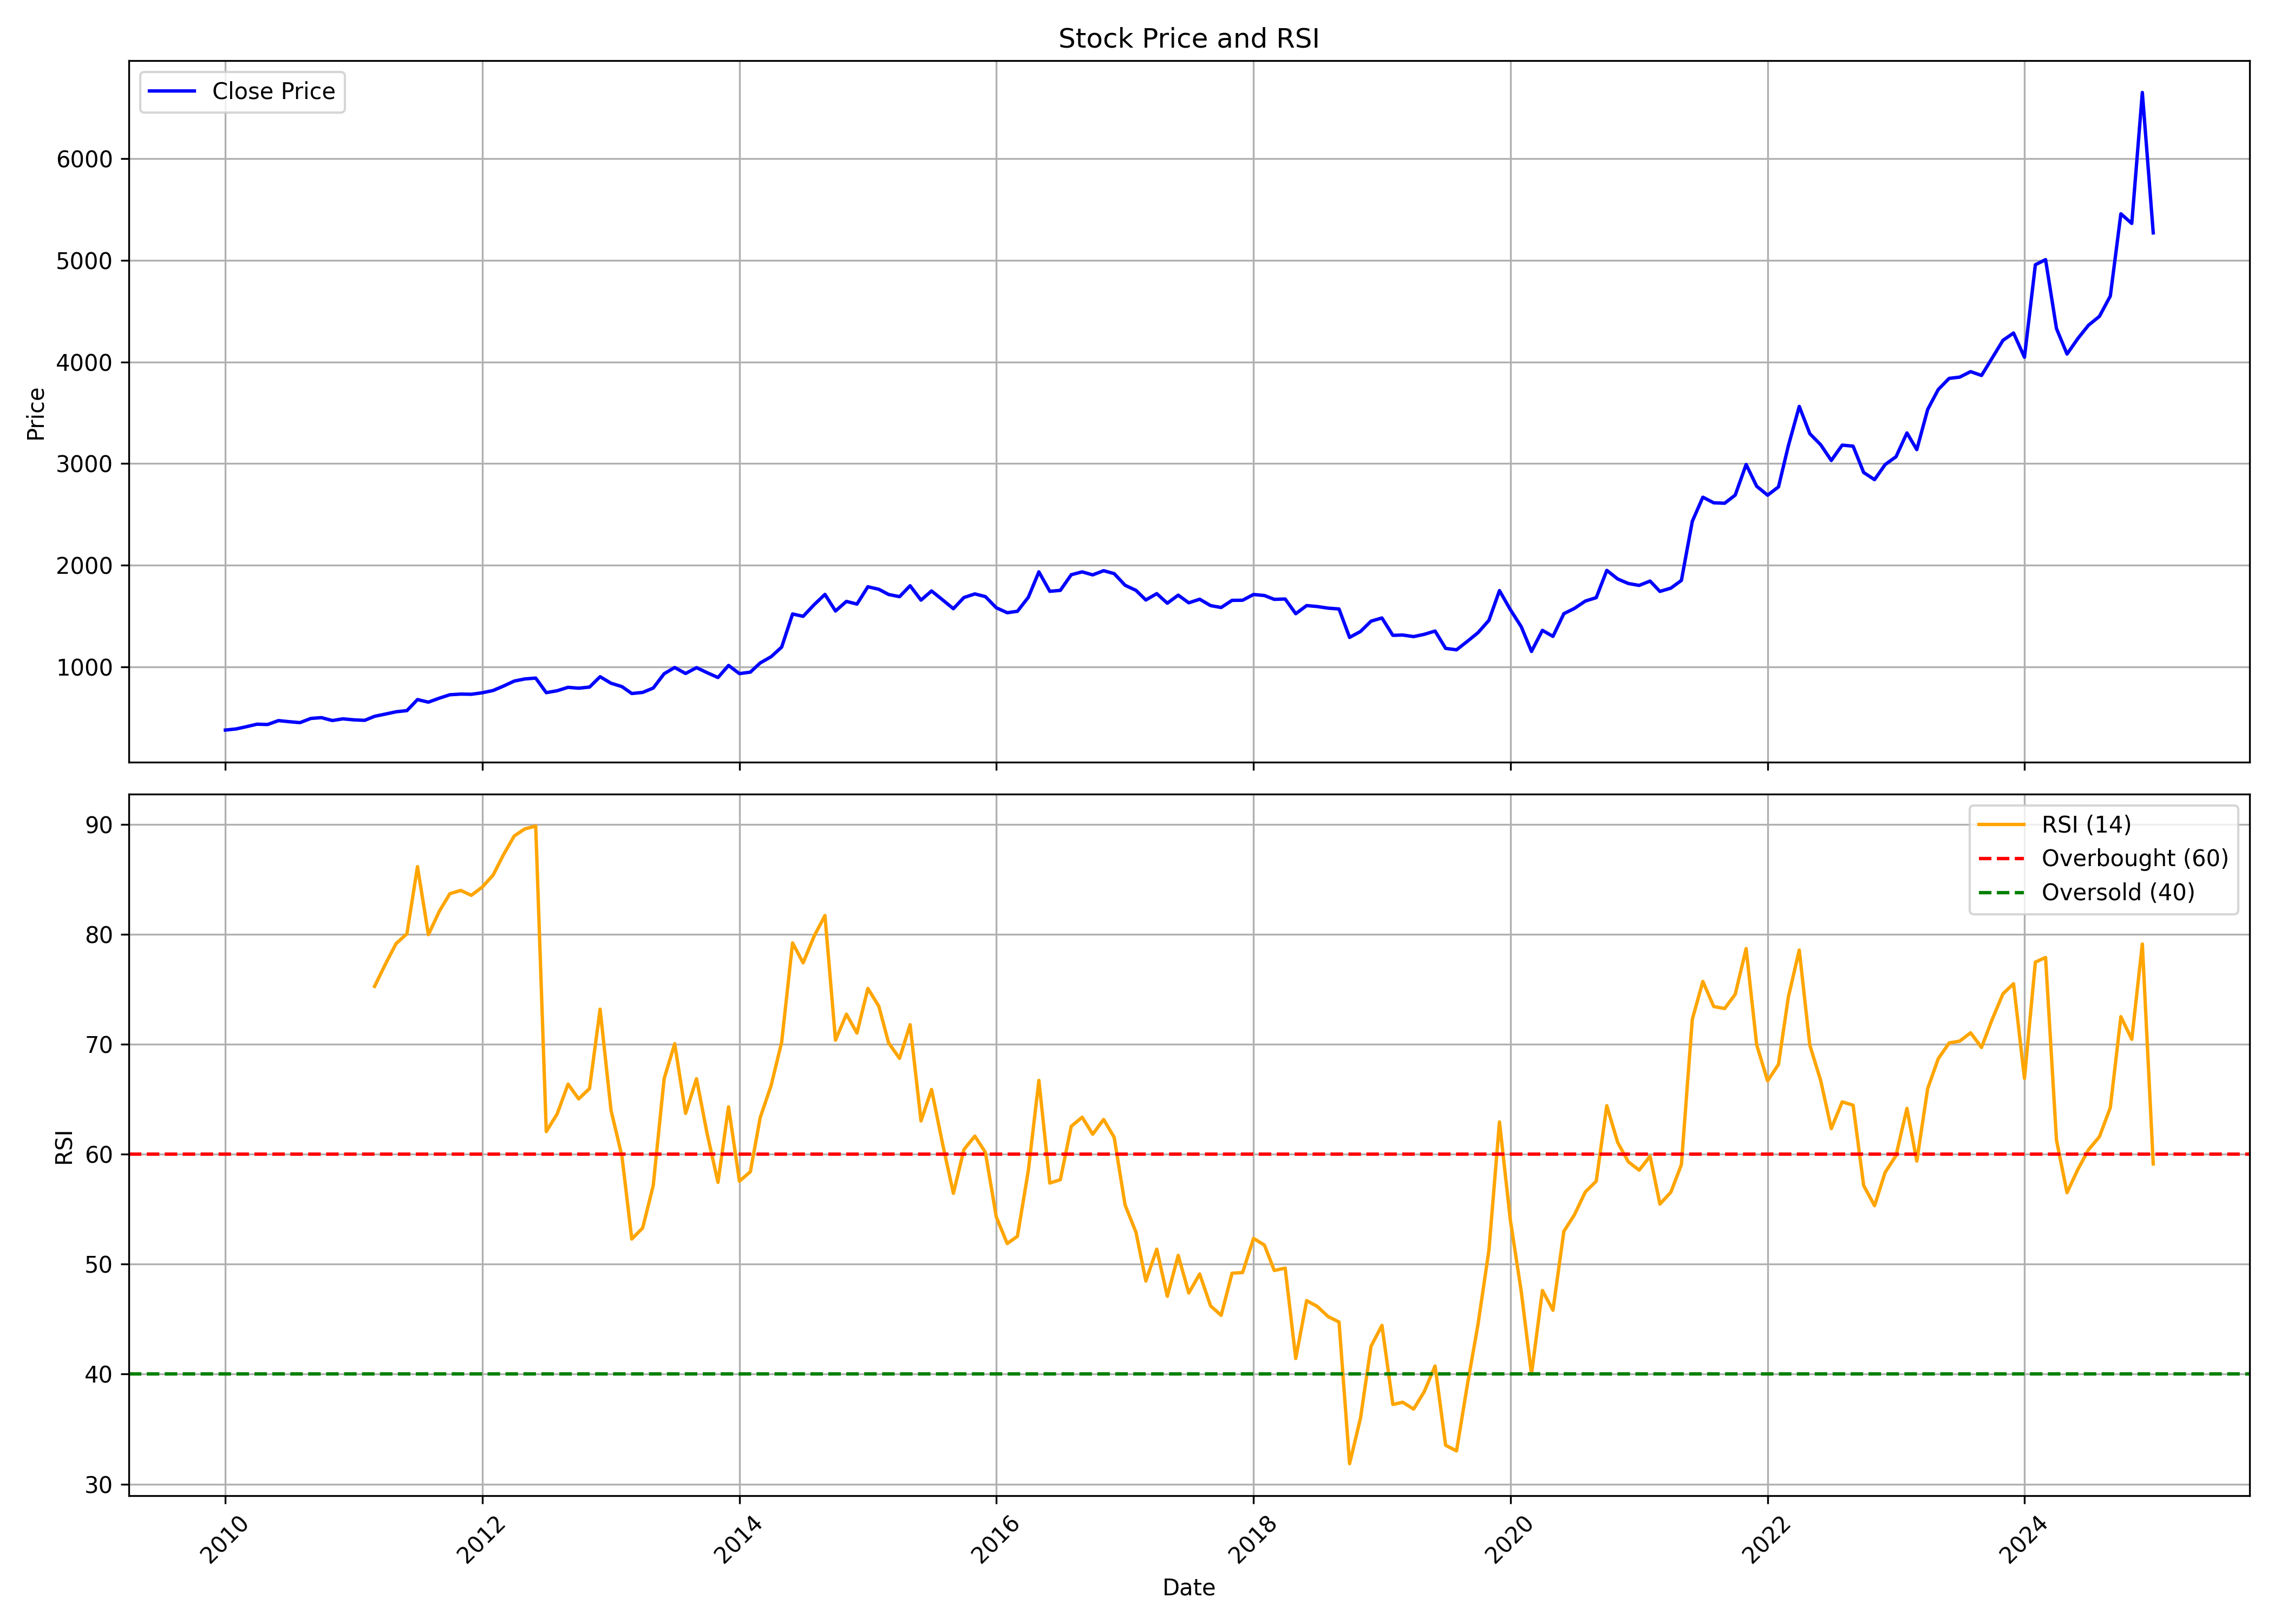

The file beside this chart, header and first rows:
, date, symbol, open, high, low, close, volume, rsi
0, 2010-01-01, CRISIL, 347.2, 445.3, 347.2, 375.9, 390070, 
1, 2010-02-01, CRISIL, 378.9, 414, 359.4, 387.3, 298850, 
2, 2010-03-01, CRISIL, 387.3, 451.9, 376.6, 408.6, 281330, 
3, 2010-04-01, CRISIL, 414, 474.8, 410.3, 433.9, 489820, 
4, 2010-05-01, CRISIL, 439.7, 453.8, 421.9, 430.8, 256160, 
5, 2010-06-01, CRISIL, 436.1, 472.4, 423.8, 469.2, 246920, 
6, 2010-07-01, CRISIL, 467.5, 482, 450.7, 458.6, 297960, 
7, 2010-08-01, CRISIL, 457, 487.9, 433.7, 449.2, 505820, 
8, 2010-09-01, CRISIL, 451.8, 505.4, 449, 490.5, 615930, 
9, 2010-10-01, CRISIL, 485.6, 564.6, 478.5, 498.4, 415290, 
10, 2010-11-01, CRISIL, 500.4, 510.3, 461.7, 469.8, 998090, 
11, 2010-12-01, CRISIL, 470.1, 557.3, 463.5, 486.5, 156930, 
12, 2011-01-01, CRISIL, 494.1, 575.1, 474.3, 476.7, 1159090, 
13, 2011-02-01, CRISIL, 477.9, 492.5, 453.6, 471.7, 207770, 
14, 2011-03-01, CRISIL, 467.4, 522.5, 462.9, 511.4, 363080, 75.25
15, 2011-04-01, CRISIL, 504.4, 605.6, 504.4, 533.6, 317780, 77.28
16, 2011-05-01, CRISIL, 534.8, 567.8, 532.2, 556, 421740, 79.14
17, 2011-06-01, CRISIL, 557.5, 581.9, 555.3, 567.5, 235030, 80.04
18, 2011-07-01, CRISIL, 571.7, 737.3, 567.4, 676.3, 1164040, 86.14
19, 2011-08-01, CRISIL, 696.7, 704.9, 621, 650.8, 419970, 79.95
20, 2011-09-01, CRISIL, 650.8, 729.6, 647.6, 690, 471307, 82.08
21, 2011-10-01, CRISIL, 688.5, 767.8, 599.8, 723.7, 1710179, 83.68
22, 2011-11-01, CRISIL, 727.7, 803.3, 697.3, 730.2, 1433051, 83.98
23, 2011-12-01, CRISIL, 781.2, 781.2, 680.2, 728.5, 885225, 83.53
24, 2012-01-01, CRISIL, 732.6, 789.4, 700.8, 743.2, 433705, 84.28
25, 2012-02-01, CRISIL, 741.7, 823.9, 737.1, 765.7, 477905, 85.38
26, 2012-03-01, CRISIL, 764.7, 825.6, 752.4, 808.5, 178464, 87.2
27, 2012-04-01, CRISIL, 823.9, 948.7, 808.2, 858.3, 600367, 88.93
28, 2012-05-01, CRISIL, 860.2, 909, 823.8, 879.3, 295963, 89.57
29, 2012-06-01, CRISIL, 888.2, 918.1, 791.5, 887.8, 309167, 89.83
30, 2012-07-01, CRISIL, 909, 919, 730.4, 744.2, 366692, 62.05
31, 2012-08-01, CRISIL, 750.8, 790.6, 708.6, 763.2, 755613, 63.66
32, 2012-09-01, CRISIL, 776.9, 803.1, 755, 796.9, 373644, 66.37
33, 2012-10-01, CRISIL, 793.6, 813, 763.5, 788.2, 643362, 65.02
34, 2012-11-01, CRISIL, 783.4, 808.9, 757.4, 799.2, 313735, 65.97
35, 2012-12-01, CRISIL, 799.3, 957, 798.9, 901.3, 953525, 73.18
36, 2013-01-01, CRISIL, 891.4, 913.8, 816.6, 837.1, 272926, 63.99
37, 2013-02-01, CRISIL, 837.2, 842.1, 776.6, 804.1, 485322, 59.83
38, 2013-03-01, CRISIL, 790.6, 815.6, 730.5, 736, 418822, 52.28
39, 2013-04-01, CRISIL, 748, 804.6, 738.8, 746.8, 454336, 53.29
40, 2013-05-01, CRISIL, 749.3, 847, 747.3, 789.6, 989165, 57.15
41, 2013-06-01, CRISIL, 947.5, 981.1, 918.3, 930.8, 1650639, 66.87
42, 2013-07-01, CRISIL, 936.6, 1001, 922.5, 992.1, 3410851, 70.04
43, 2013-08-01, CRISIL, 992.1, 994.5, 818.9, 933, 999625, 63.7
44, 2013-09-01, CRISIL, 935.6, 1089, 887.1, 990.7, 215904, 66.86
45, 2013-10-01, CRISIL, 974.5, 1017, 935, 941.2, 156836, 61.89
46, 2013-11-01, CRISIL, 943.2, 990.4, 764.1, 893.3, 473100, 57.44
47, 2013-12-01, CRISIL, 881.1, 1061, 858.2, 1012, 415604, 64.3
48, 2014-01-01, CRISIL, 995.8, 1011, 904.5, 931.8, 226372, 57.54
49, 2014-02-01, CRISIL, 938.3, 998.9, 885.1, 946.4, 195618, 58.4
50, 2014-03-01, CRISIL, 961, 1052, 942.4, 1037, 380489, 63.32
51, 2014-04-01, CRISIL, 1049, 1108, 1015, 1098, 342631, 66.24
52, 2014-05-01, CRISIL, 1101, 1216, 1058, 1193, 266988, 70.19
53, 2014-06-01, CRISIL, 1214, 1560, 1166, 1519, 485519, 79.2
54, 2014-07-01, CRISIL, 1505, 1780, 1458, 1496, 750928, 77.39
55, 2014-08-01, CRISIL, 1485, 1698, 1469, 1609, 785632, 79.81
56, 2014-09-01, CRISIL, 1609, 1918, 1563, 1712, 721540, 81.7
57, 2014-10-01, CRISIL, 1715, 1727, 1490, 1548, 589597, 70.36
58, 2014-11-01, CRISIL, 1557, 1690, 1537, 1643, 601380, 72.72
59, 2014-12-01, CRISIL, 1638, 1689, 1525, 1616, 830664, 71.01
... 121 more rows
